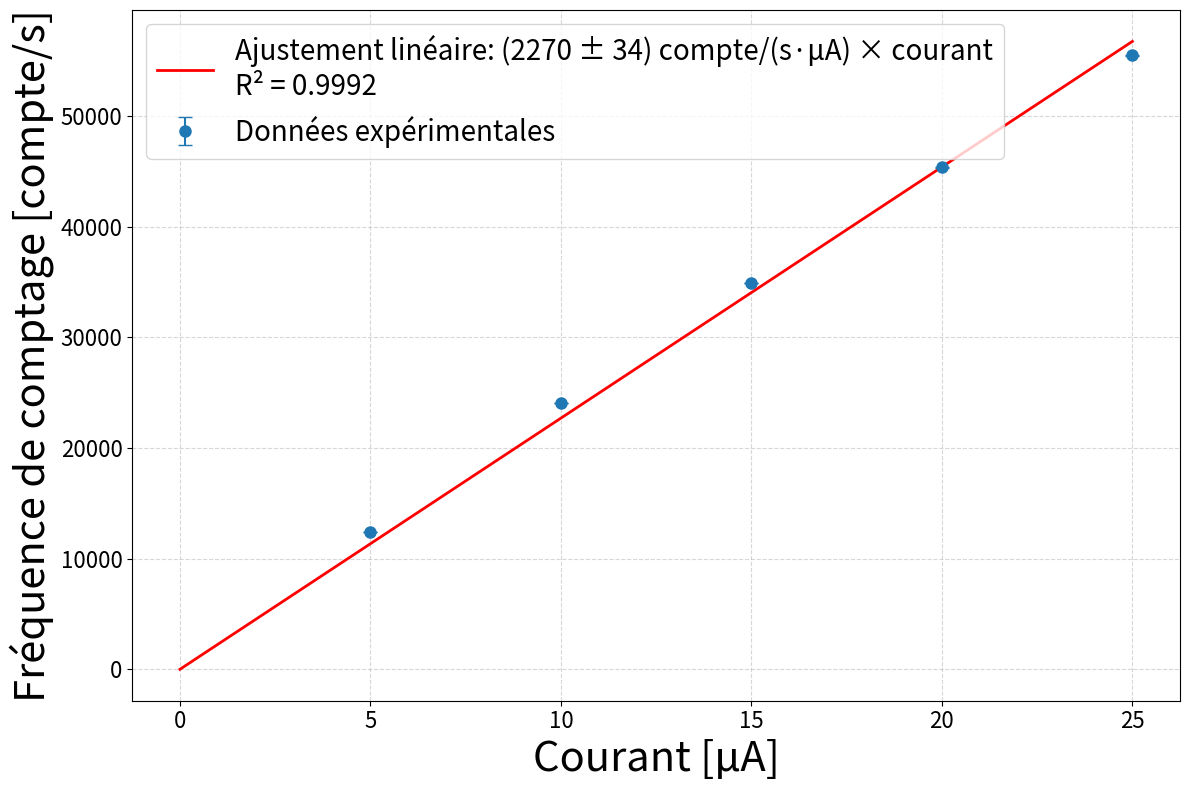

This chart was generated by the following Python code:
import numpy as np
import matplotlib.pyplot as plt
from scipy.optimize import curve_fit
from scipy.stats import linregress  # For R² calculation

# Your data
courant = [5, 10, 15, 20, 25]
tension = [10, 20, 30, 40, 50]
freq_courant = [12413, 24059, 34923, 45371, 55483]
freq_tension = [394, 12408, 41592, 82490, 118057]
error = [9,16,21,39,42]

# Linear fit function
def lineaire(x, a):
    return a * x 

# Perform the fit
popt, cov = curve_fit(lineaire, courant, freq_courant)
a_fit = popt[0]

# Calculate R² using scipy's linregress
slope, intercept, r_value, p_value, std_err = linregress(courant, freq_courant)
r_squared = r_value**2
print(slope)
print(intercept)
# Generate fit line
fit_x = np.linspace(0, 25, 100)
lin_fit = lineaire(fit_x, a_fit)

# Create plot
plt.figure(figsize=(12, 8))

# Plot data and fit
plt.errorbar(courant, freq_courant,yerr = error,fmt='o', markersize=8,
                capsize=5, label="Données expérimentales")
plt.plot(fit_x, lin_fit, 'r-', 
         label=f"Ajustement linéaire: ({a_fit:.0f} ± {std_err:.0f}) compte/(s·μA) × courant\n"
      f'R² = {r_squared:.4f}',
         linewidth=2)

# Formatting
plt.xlabel("Courant [μA]", fontsize=30)
plt.ylabel("Fréquence de comptage [compte/s]", fontsize=30)
plt.legend(fontsize=20, loc='upper left')
plt.grid(True, which='both', linestyle='--', alpha=0.5)

# Adjust tick sizes
plt.tick_params(axis='both', which='major', labelsize=16)
plt.tick_params(axis='both', which='minor', labelsize=16)

plt.tight_layout()
plt.show()